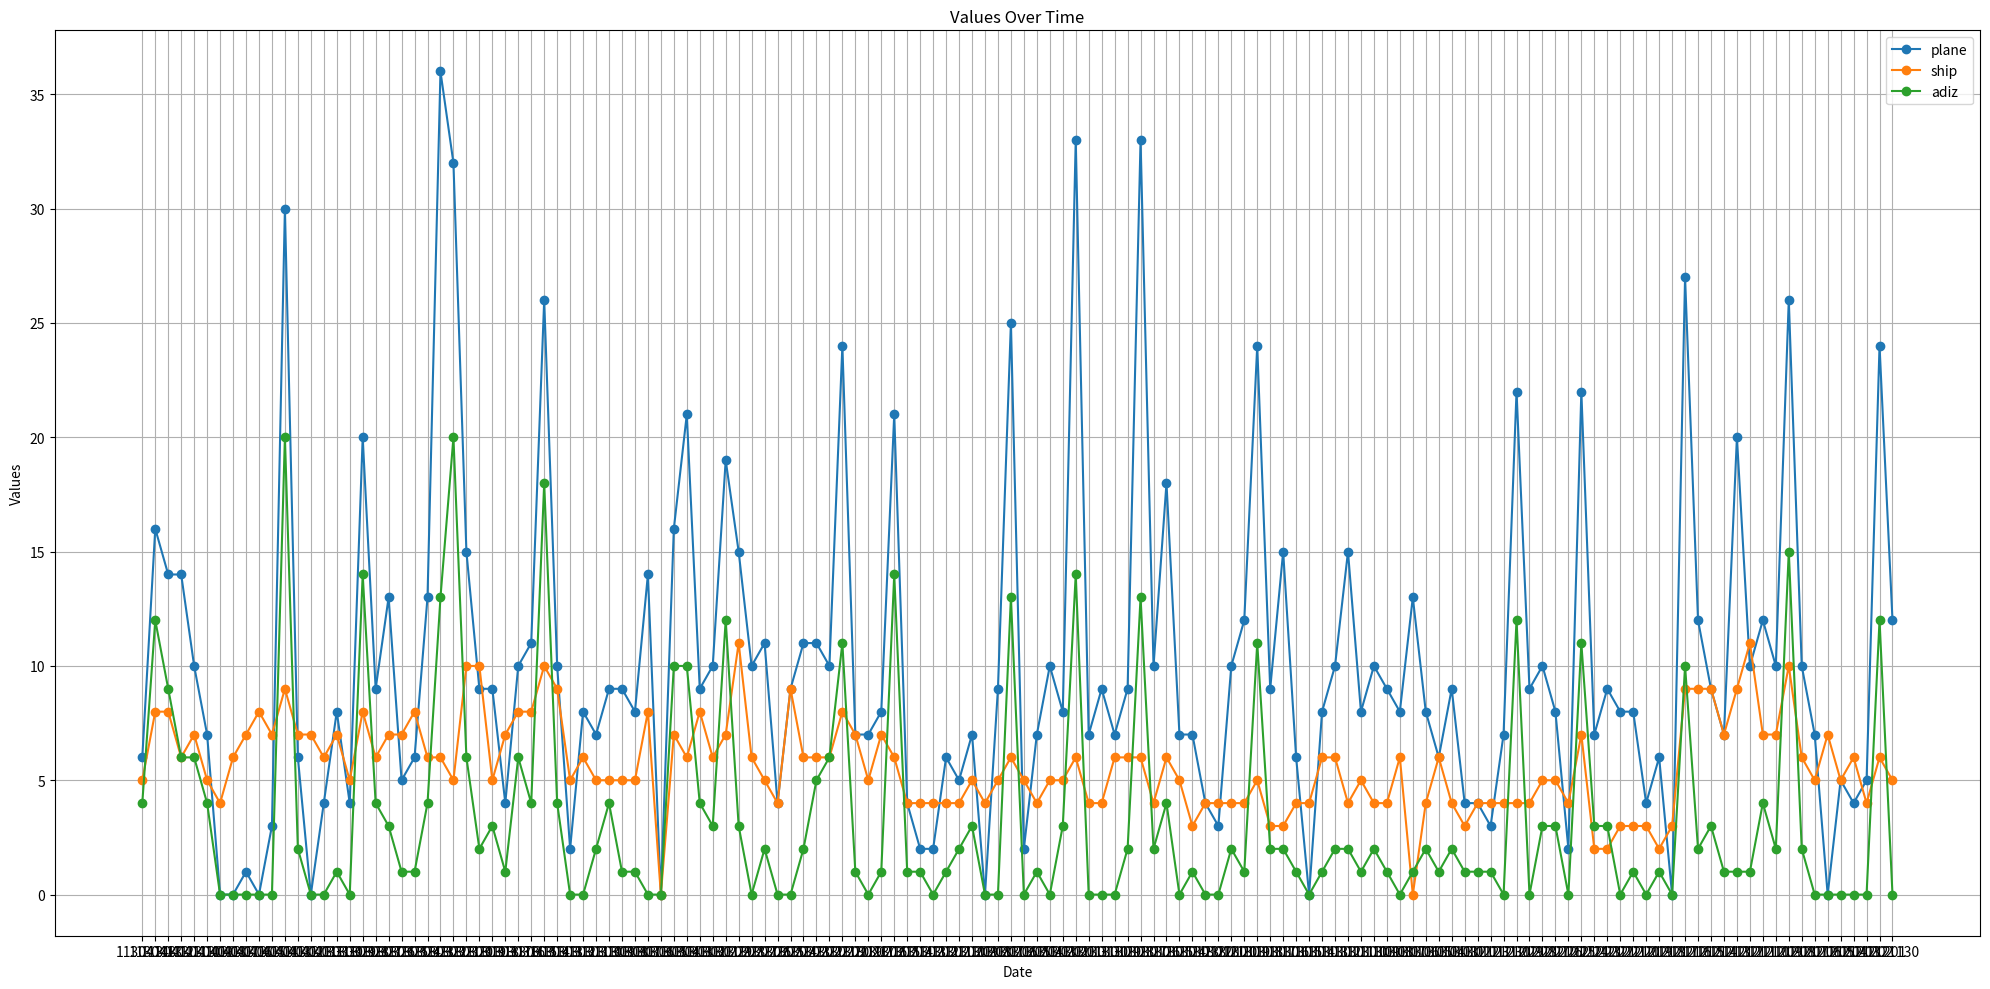

The matplotlib source for this figure:
import matplotlib.pyplot as plt

data = [
    {"date": 1130414, "values": [6, 5, 4]},
    {"date": 1130413, "values": [16, 8, 12]},
    {"date": 1130412, "values": [14, 8, 9]},
    {"date": 1130411, "values": [14, 6, 6]},
    {"date": 1130410, "values": [10, 7, 6]},
    {"date": 1130409, "values": [7, 5, 4]},
    {"date": 1130408, "values": [0, 4, 0]},
    {"date": 1130407, "values": [0, 6, 0]},
    {"date": 1130406, "values": [1, 7, 0]},
    {"date": 1130405, "values": [0, 8, 0]},
    {"date": 1130404, "values": [3, 7, 0]},
    {"date": 1130403, "values": [30, 9, 20]},
    {"date": 1130402, "values": [6, 7, 2]},
    {"date": 1130401, "values": [0, 7, 0]},
    {"date": 1130331, "values": [4, 6, 0]},
    {"date": 1130330, "values": [8, 7, 1]},
    {"date": 1130329, "values": [4, 5, 0]},
    {"date": 1130328, "values": [20, 8, 14]},
    {"date": 1130327, "values": [9, 6, 4]},
    {"date": 1130326, "values": [13, 7, 3]},
    {"date": 1130325, "values": [5, 7, 1]},
    {"date": 1130324, "values": [6, 8, 1]},
    {"date": 1130323, "values": [13, 6, 4]},
    {"date": 1130322, "values": [36, 6, 13]},
    {"date": 1130321, "values": [32, 5, 20]},
    {"date": 1130320, "values": [15, 10, 6]},
    {"date": 1130319, "values": [9, 10, 2]},
    {"date": 1130318, "values": [9, 5, 3]},
    {"date": 1130317, "values": [4, 7, 1]},
    {"date": 1130316, "values": [10, 8, 6]},
    {"date": 1130315, "values": [11, 8, 4]},
    {"date": 1130314, "values": [26, 10, 18]},
    {"date": 1130313, "values": [10, 9, 4]},
    {"date": 1130312, "values": [2, 5, 0]},
    {"date": 1130311, "values": [8, 6, 0]},
    {"date": 1130310, "values": [7, 5, 2]},
    {"date": 1130309, "values": [9, 5, 4]},
    {"date": 1130308, "values": [9, 5, 1]},
    {"date": 1130307, "values": [8, 5, 1]},
    {"date": 1130306, "values": [14, 8, 0]},
    {"date": 1130305, "values": [0, 0, 0]},
    {"date": 1130304, "values": [16, 7, 10]},
    {"date": 1130303, "values": [21, 6, 10]},
    {"date": 1130302, "values": [9, 8, 4]},
    {"date": 1130301, "values": [10, 6, 3]},
    {"date": 1130229, "values": [19, 7, 12]},
    {"date": 1130228, "values": [15, 11, 3]},
    {"date": 1130227, "values": [10, 6, 0]},
    {"date": 1130226, "values": [11, 5, 2]},
    {"date": 1130225, "values": [4, 4, 0]},
    {"date": 1130224, "values": [9, 9, 0]},
    {"date": 1130223, "values": [11, 6, 2]},
    {"date": 1130222, "values": [11, 6, 5]},
    {"date": 1130221, "values": [10, 6, 6]},
    {"date": 1130220, "values": [24, 8, 11]},
    {"date": 1130219, "values": [7, 7, 1]},
    {"date": 1130217, "values": [7, 5, 0]},
    {"date": 1130216, "values": [8, 7, 1]},
    {"date": 1130215, "values": [21, 6, 14]},
    {"date": 1130214, "values": [4, 4, 1]},
    {"date": 1130213, "values": [2, 4, 1]},
    {"date": 1130212, "values": [2, 4, 0]},
    {"date": 1130211, "values": [6, 4, 1]},
    {"date": 1130210, "values": [5, 4, 2]},
    {"date": 1130209, "values": [7, 5, 3]},
    {"date": 1130208, "values": [0, 4, 0]},
    {"date": 1130207, "values": [9, 5, 0]},
    {"date": 1130206, "values": [25, 6, 13]},
    {"date": 1130205, "values": [2, 5, 0]},
    {"date": 1130204, "values": [7, 4, 1]},
    {"date": 1130203, "values": [10, 5, 0]},
    {"date": 1130202, "values": [8, 5, 3]},
    {"date": 1130201, "values": [33, 6, 14]},
    {"date": 1130131, "values": [7, 4, 0]},
    {"date": 1130130, "values": [9, 4, 0]},
    {"date": 1130129, "values": [7, 6, 0]},
    {"date": 1130128, "values": [9, 6, 2]},
    {"date": 1130127, "values": [33, 6, 13]},
    {"date": 1130126, "values": [10, 4, 2]},
    {"date": 1130125, "values": [18, 6, 4]},
    {"date": 1130124, "values": [7, 5, 0]},
    {"date": 1130123, "values": [7, 3, 1]},
    {"date": 1130122, "values": [4, 4, 0]},
    {"date": 1130121, "values": [3, 4, 0]},
    {"date": 1130120, "values": [10, 4, 2]},
    {"date": 1130119, "values": [12, 4, 1]},
    {"date": 1130118, "values": [24, 5, 11]},
    {"date": 1130117, "values": [9, 3, 2]},
    {"date": 1130116, "values": [15, 3, 2]},
    {"date": 1130115, "values": [6, 4, 1]},
    {"date": 1130114, "values": [0, 4, 0]},
    {"date": 1130113, "values": [8, 6, 1]},
    {"date": 1130112, "values": [10, 6, 2]},
    {"date": 1130111, "values": [15, 4, 2]},
    {"date": 1130110, "values": [8, 5, 1]},
    {"date": 1130109, "values": [10, 4, 2]},
    {"date": 1130108, "values": [9, 4, 1]},
    {"date": 1130107, "values": [8, 6, 0]},
    {"date": 1130106, "values": [13, 0, 1]},
    {"date": 1130105, "values": [8, 4, 2]},
    {"date": 1130104, "values": [6, 6, 1]},
    {"date": 1130103, "values": [9, 4, 2]},
    {"date": 1130102, "values": [4, 3, 1]},
    {"date": 1130101, "values": [4, 4, 1]},
    {"date": 1121231, "values": [3, 4, 1]},
    {"date": 1121230, "values": [7, 4, 0]},
    {"date": 1121229, "values": [22, 4, 12]},
    {"date": 1121228, "values": [9, 4, 0]},
    {"date": 1121227, "values": [10, 5, 3]},
    {"date": 1121226, "values": [8, 5, 3]},
    {"date": 1121225, "values": [2, 4, 0]},
    {"date": 1121224, "values": [22, 7, 11]},
    {"date": 1121223, "values": [7, 2, 3]},
    {"date": 1121222, "values": [9, 2, 3]},
    {"date": 1121221, "values": [8, 3, 0]},
    {"date": 1121220, "values": [8, 3, 1]},
    {"date": 1121219, "values": [4, 3, 0]},
    {"date": 1121218, "values": [6, 2, 1]},
    {"date": 1121217, "values": [0, 3, 0]},
    {"date": 1121216, "values": [27, 9, 10]},
    {"date": 1121215, "values": [12, 9, 2]},
    {"date": 1121214, "values": [9, 9, 3]},
    {"date": 1121213, "values": [7, 7, 1]},
    {"date": 1121212, "values": [20, 9, 1]},
    {"date": 1121211, "values": [10, 11, 1]},
    {"date": 1121210, "values": [12, 7, 4]},
    {"date": 1121209, "values": [10, 7, 2]},
    {"date": 1121208, "values": [26, 10, 15]},
    {"date": 1121207, "values": [10, 6, 2]},
    {"date": 1121206, "values": [7, 5, 0]},
    {"date": 1121205, "values": [0, 7, 0]},
    {"date": 1121204, "values": [5, 5, 0]},
    {"date": 1121203, "values": [4, 6, 0]},
    {"date": 1121202, "values": [5, 4, 0]},
    {"date": 1121201, "values": [24, 6, 12]},
    {"date": 1121130, "values": [12, 5, 0]},
]


dates = []
for o in data:
    dates.append(str(o["date"]))
values = []
for o in data:
    v1, v2, v3 = o["values"]
    values.append((v1, v2, v3))

# 將數據分離成3組值
plains = [v[0] for v in values]
ships = [v[1] for v in values]
enter_azid_plains = [v[2] for v in values]

plt.figure(figsize=(20, 10))
plt.plot(dates, plains, label="plane", marker="o")
plt.plot(dates, ships, label="ship", marker="o")
plt.plot(dates, enter_azid_plains, label="adiz", marker="o")

plt.xlabel("Date")
plt.ylabel("Values")
plt.title("Values Over Time")

# add icon
plt.legend()

# show result
plt.grid(True)
plt.tight_layout()
plt.show()
